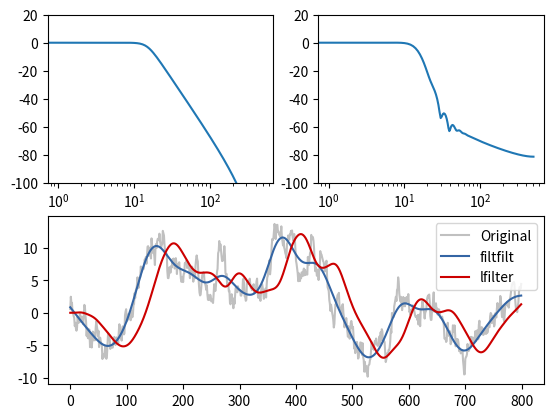

Write the Python code that produced this figure.
import numpy as np
from numpy.random import randn
from numpy.fft import rfft
from scipy import signal
import matplotlib.pyplot as plt

b, a = signal.butter(4, 0.03, analog=False)

# Show that frequency response is the same
impulse = np.zeros(1000)
impulse[100] = 1
imp_ff = signal.filtfilt(b, a, impulse)
imp_lf = signal.lfilter(b, a, impulse)
plt.subplot(2, 2, 1)
plt.semilogx(20*np.log10(np.abs(rfft(imp_lf))))
plt.ylim(-100, 20)

plt.subplot(2, 2, 2)
plt.semilogx(20*np.log10(np.abs(rfft(imp_ff))))
plt.ylim(-100, 20)

sig = np.cumsum(randn(800))  # Brownian noise
sig_ff = signal.filtfilt(b, a, sig)
sig_lf = signal.lfilter(b, a, sig)
plt.subplot(2, 1, 2)
plt.plot(sig, color='silver', label='Original')
plt.plot(sig_ff, color='#3465a4', label='filtfilt')
plt.plot(sig_lf, color='#cc0000', label='lfilter')
plt.legend()

plt.show()
